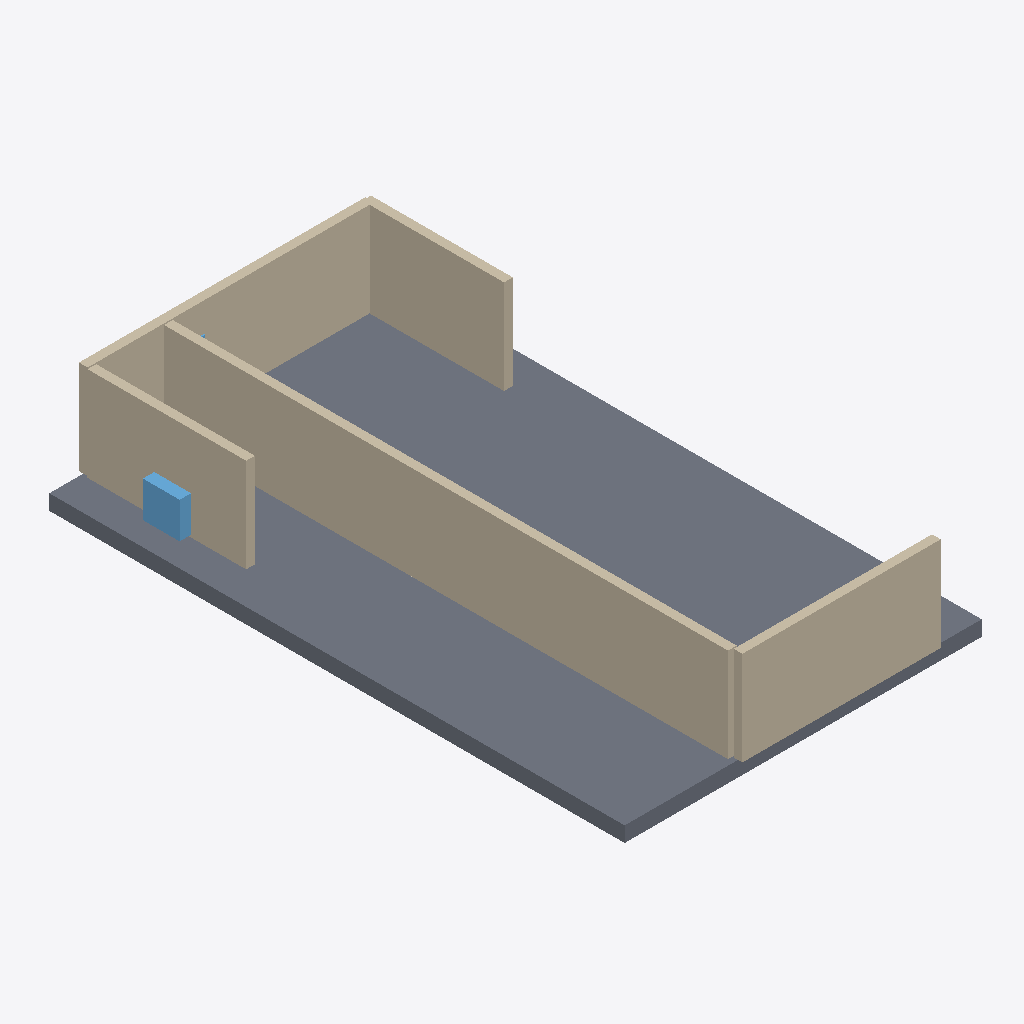
Isometric view of an IFC building model (IFC-SPF (STEP), schema IFC4, length unit millimetre), seen from the south-west, elements coloured by IFC class: 13 walls (beige), 1 slab (grey), 1 window (light blue).
Extent 11.2 m × 18.0 m × 3.4 m (x, y, z). Elements (19): 16 IfcWall, 2 IfcWindow, 1 IfcSlab.

HEADER;
FILE_DESCRIPTION(('ViewDefinition[DesignTransferView]'),'2;1');
FILE_NAME('/dev/null','2026-11-14T07:49:06+02:00',(''),(''),'IfcOpenShell 0.9.0.post1','IfcOpenShell 0.9.0.post1','Nobody');
FILE_SCHEMA(('IFC4'));
ENDSEC;
DATA;
#1=IFCPROJECT('1yPwa14rz2GPpGD38P8TWO',$,'plan2ifc',$,$,$,$,(#10),#5);
#12=IFCSITE('0BN9vlObL8CQgkHySXNupN',$,'Site',$,$,$,$,$,$,$,$,$,$,$);
#13=IFCBUILDING('2Ow7n8aGvEzuGyeNDx$A8_',$,'Building',$,$,$,$,$,$,$,$,$);
#14=IFCBUILDINGSTOREY('1KEIX6U2r1LQXFy0se5wy2',$,'Level 0',$,$,$,$,$,$,$);
#423=IFCSLAB('2vRc7HDvb35ONvUO7j1LUn',$,'Slab',$,$,#440,#430,$,$);
#107=IFCWALL('3K4fvy50L8EfZYU6rHTzOu',$,'Wall',$,$,#128,#118,$,$);
#350=IFCWALL('17LVCbqav01gXrd3dlj$Fe',$,'Wall',$,$,#371,#361,$,$);
#41=IFCWALL('1eenQhMUD2EQ6fMUfMiYTa',$,'Wall',$,$,#62,#52,$,$);
#63=IFCWALL('27m3HCgbzAZgkqgDAfGBy_',$,'Wall',$,$,#84,#74,$,$);
#18=IFCWALL('0L_h5kFk53sQFMO9cbROQY',$,'Wall',$,$,#40,#29,$,$);
#85=IFCWALL('13w53HRnb2HhAN4cD82VlU',$,'Wall',$,$,#106,#96,$,$);
#240=IFCWALL('2_OQgj51vDnBfdvmIdD7mb',$,'Wall',$,$,#261,#251,$,$);
#399=IFCWINDOW('3J_snp6mjA4QUpLgJWSPF7',$,'Window',$,$,#420,#410,$,$,$,$,$,$);
#218=IFCWALL('0$UaVHgwbAmgFvxiZeX4sJ',$,'Wall',$,$,#239,#229,$,$);
#328=IFCWALL('0at4hHglL5Pfymg72v0TB2',$,'Wall',$,$,#349,#339,$,$);
#130=IFCWALL('2dx5yN$vv4TeX5tgwMNHtR',$,'Wall',$,$,#151,#141,$,$);
#174=IFCWALL('2_3FU0kIDF5xPlq22FQIGG',$,'Wall',$,$,#195,#185,$,$);
#196=IFCWALL('0ojDE16vH77On8X11mtebs',$,'Wall',$,$,#217,#207,$,$);
#152=IFCWALL('0EWGz4BR94geLuX9Nj2Zb$',$,'Wall',$,$,#173,#163,$,$);
ENDSEC;
